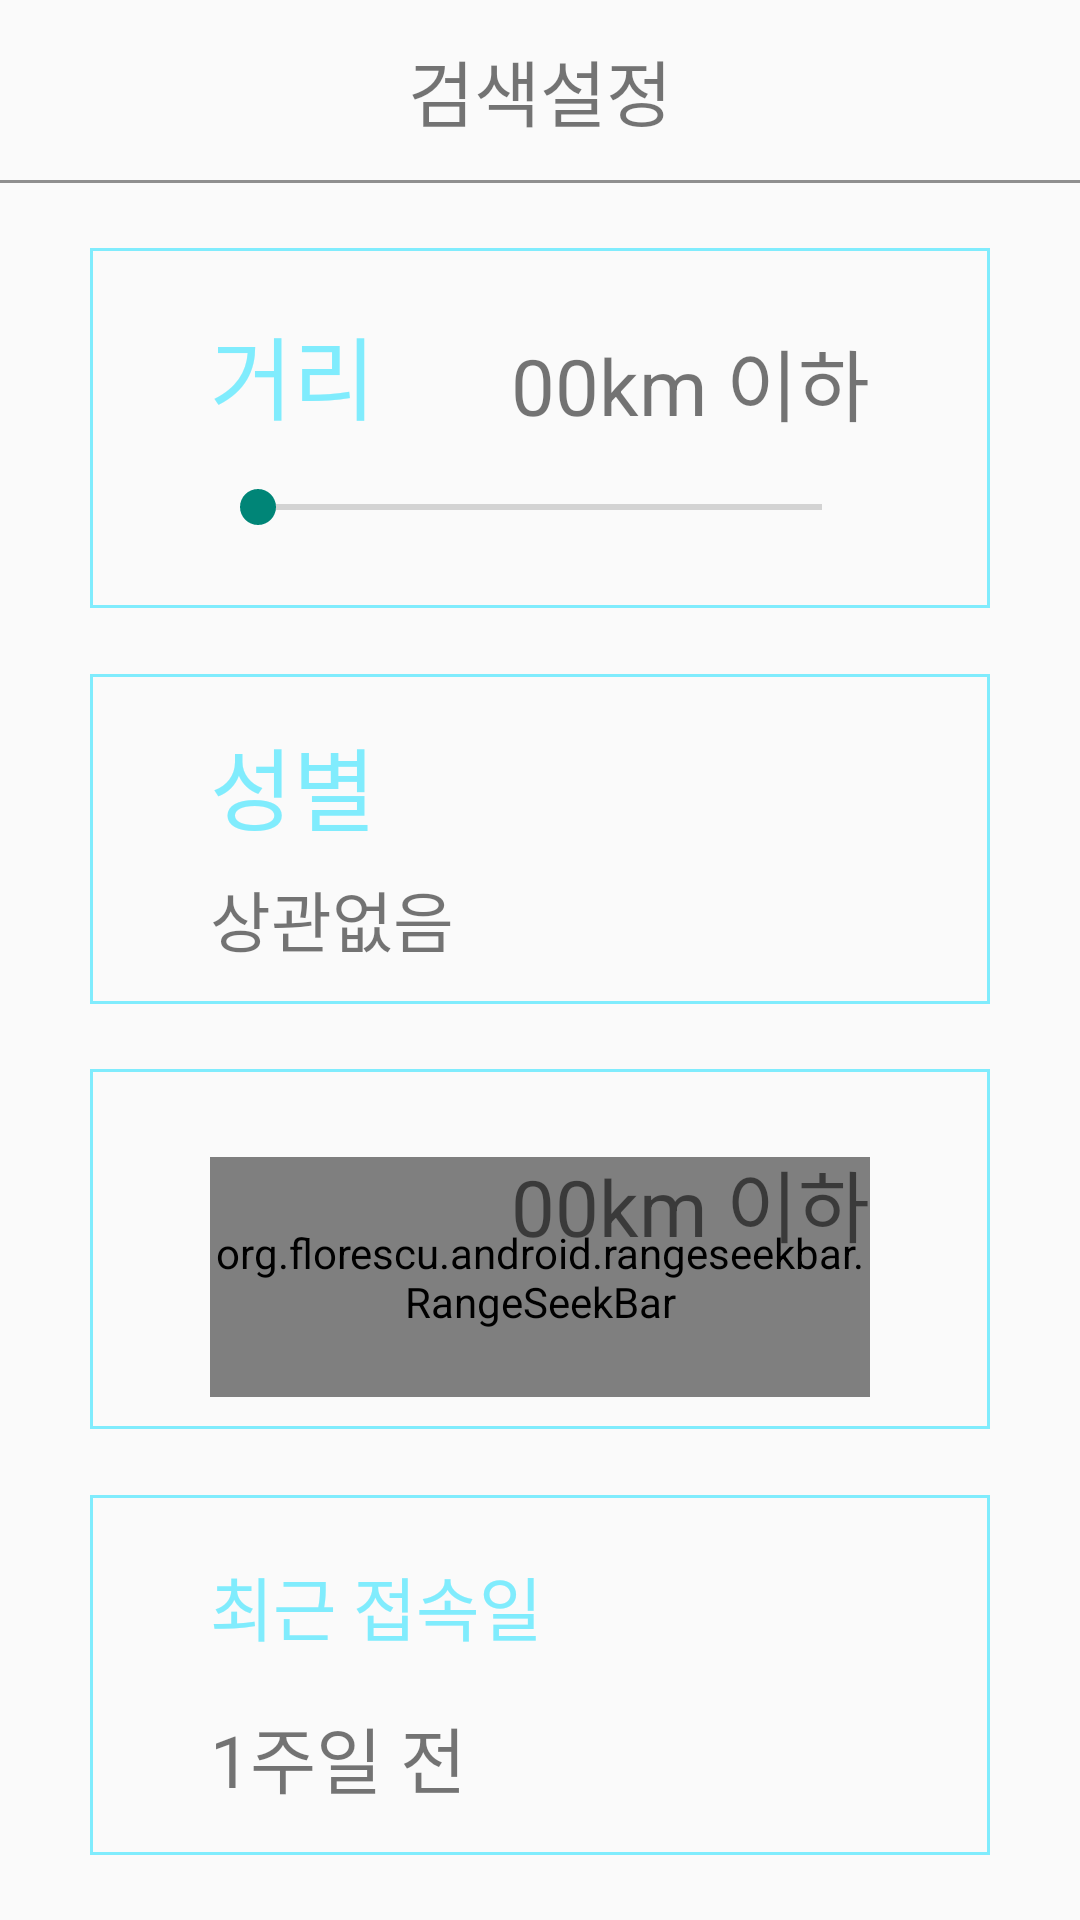

Write the Android layout XML for this screen, with the resource values it uses.
<!-- AndroidManifest.xml: application theme Theme.UIPractice -->
<!-- res/layout/activity_search_setting.xml -->
<?xml version="1.0" encoding="utf-8"?>
<androidx.constraintlayout.widget.ConstraintLayout xmlns:android="http://schemas.android.com/apk/res/android"
    xmlns:app="http://schemas.android.com/apk/res-auto"
    xmlns:tools="http://schemas.android.com/tools"
    android:layout_width="match_parent"
    android:layout_height="match_parent"
    tools:context=".UserFragment.SearchSettingActivity">

    <TextView
        android:id="@+id/textView26"
        android:layout_width="match_parent"
        android:layout_height="60dp"
        android:gravity="center"
        android:text="검색설정"
        android:textSize="24dp"
        app:layout_constraintTop_toTopOf="parent" />

    <View
        android:id="@+id/view5"
        android:layout_width="match_parent"
        android:layout_height="1dp"
        android:background="@color/gray"
        app:layout_constraintEnd_toEndOf="parent"
        app:layout_constraintStart_toStartOf="parent"
        app:layout_constraintTop_toBottomOf="@+id/textView26" />

    <androidx.constraintlayout.widget.ConstraintLayout

        android:id="@+id/constraintLayout"
        android:layout_width="match_parent"
        android:layout_height="120dp"
        android:layout_marginHorizontal="30dp"
        android:background="@drawable/light_blue_border_box"
        android:paddingHorizontal="40dp"
        android:paddingVertical="20dp"
        app:layout_constraintBottom_toTopOf="@+id/constraintLayout2"
        app:layout_constraintTop_toBottomOf="@+id/view5"
        tools:layout_editor_absoluteX="30dp">

        <TextView
            android:id="@+id/textView27"
            android:layout_width="wrap_content"
            android:layout_height="wrap_content"
            android:text="거리"
            android:textColor="@color/sky_blue"
            android:textSize="30sp"
            app:layout_constraintStart_toStartOf="parent"
            app:layout_constraintTop_toTopOf="parent" />

        <TextView
            android:layout_width="wrap_content"
            android:layout_height="wrap_content"
            android:text="00km 이하"
            android:textSize="26sp"
            app:layout_constraintBottom_toBottomOf="@+id/textView27"
            app:layout_constraintEnd_toEndOf="parent" />

        <androidx.appcompat.widget.AppCompatSeekBar
            android:id="@+id/rangeSeekbar1"
            android:layout_width="match_parent"
            android:layout_height="wrap_content"
            app:layout_constraintBottom_toBottomOf="parent"
            app:layout_constraintCircleRadius="10dp"
            app:layout_constraintEnd_toEndOf="parent"
            app:layout_constraintStart_toStartOf="parent"
            app:layout_constraintTop_toBottomOf="@+id/textView27"
            app:layout_constraintVertical_bias="0.737"

            />


    </androidx.constraintlayout.widget.ConstraintLayout>

    <androidx.constraintlayout.widget.ConstraintLayout
        android:id="@+id/constraintLayout2"
        android:layout_width="match_parent"
        android:layout_height="110dp"
        android:layout_marginHorizontal="30dp"
        android:background="@drawable/light_blue_border_box"
        android:paddingHorizontal="40dp"
        app:layout_constraintBottom_toTopOf="@+id/constraintLayout4"
        app:layout_constraintEnd_toEndOf="parent"
        app:layout_constraintHorizontal_bias="0.5"
        app:layout_constraintStart_toStartOf="parent"
        app:layout_constraintTop_toBottomOf="@+id/constraintLayout">

        <TextView
            android:id="@+id/textView30"
            android:layout_width="wrap_content"
            android:layout_height="wrap_content"
            android:text="상관없음"
            android:textSize="22sp"
            app:layout_constraintBottom_toBottomOf="parent"
            app:layout_constraintStart_toStartOf="@+id/textView29"
            app:layout_constraintTop_toBottomOf="@+id/textView29"
            app:layout_constraintVertical_bias="0.355" />

        <TextView
            android:id="@+id/textView29"
            android:layout_width="wrap_content"
            android:layout_height="wrap_content"
            android:layout_marginTop="15dp"
            android:text="성별"
            android:textColor="@color/sky_blue"
            android:textSize="30sp"
            app:layout_constraintStart_toStartOf="parent"
            app:layout_constraintTop_toTopOf="parent" />

        <ImageView
            android:id="@+id/imageView"
            android:layout_width="18dp"
            android:layout_height="24dp"
            app:layout_constraintBottom_toBottomOf="@+id/textView30"
            app:layout_constraintEnd_toEndOf="parent"
            app:layout_constraintTop_toTopOf="@+id/textView30"
            app:srcCompat="@drawable/right_arrow" />


    </androidx.constraintlayout.widget.ConstraintLayout>

    <androidx.constraintlayout.widget.ConstraintLayout
        android:id="@+id/constraintLayout4"
        android:layout_width="match_parent"
        android:layout_height="120dp"
        android:layout_marginHorizontal="30dp"
        android:background="@drawable/light_blue_border_box"
        android:paddingHorizontal="40dp"
        android:paddingTop="20dp"
        app:layout_constraintBottom_toTopOf="@+id/constraintLayout5"
        app:layout_constraintEnd_toEndOf="parent"
        app:layout_constraintHorizontal_bias="0.5"
        app:layout_constraintStart_toStartOf="parent"
        app:layout_constraintTop_toBottomOf="@+id/constraintLayout2">


        <TextView
            android:id="@+id/textView28"
            android:layout_width="wrap_content"
            android:layout_height="wrap_content"
            android:text="나이"
            android:textColor="@color/sky_blue"
            android:textSize="30sp"
            app:layout_constraintStart_toStartOf="parent"
            app:layout_constraintTop_toTopOf="parent" />

        <org.florescu.android.rangeseekbar.RangeSeekBar
            android:id="@+id/rangeSeekbar3"
            android:layout_width="match_parent"
            android:layout_height="80dp"
            app:layout_constraintBottom_toBottomOf="parent"
            app:layout_constraintEnd_toEndOf="parent"
            app:layout_constraintStart_toStartOf="parent"
            app:layout_constraintTop_toTopOf="parent"
            app:layout_constraintVertical_bias="0.464" />

        <TextView
            android:id="@+id/textView31"
            android:layout_width="wrap_content"
            android:layout_height="wrap_content"
            android:text="00km 이하"
            android:textSize="26sp"
            app:layout_constraintBottom_toBottomOf="@+id/textView28"
            app:layout_constraintEnd_toEndOf="parent" />

    </androidx.constraintlayout.widget.ConstraintLayout>


    <androidx.constraintlayout.widget.ConstraintLayout
        android:id="@+id/constraintLayout5"
        android:layout_width="match_parent"
        android:layout_height="120dp"
        android:layout_marginHorizontal="30dp"
        android:background="@drawable/light_blue_border_box"
        android:paddingHorizontal="40dp"
        android:paddingTop="20dp"
        app:layout_constraintBottom_toBottomOf="parent"
        app:layout_constraintEnd_toEndOf="parent"
        app:layout_constraintHorizontal_bias="0.5"
        app:layout_constraintStart_toStartOf="parent"
        app:layout_constraintTop_toBottomOf="@+id/constraintLayout4">

        <TextView
            android:id="@+id/textView38"
            android:layout_width="wrap_content"
            android:layout_height="wrap_content"
            android:text="최근 접속일"
            android:textColor="@color/sky_blue"
            android:textSize="23sp"
            app:layout_constraintStart_toStartOf="parent"
            app:layout_constraintTop_toTopOf="parent" />

        <TextView
            android:id="@+id/textView32"
            android:layout_width="wrap_content"
            android:layout_height="wrap_content"
            android:layout_marginTop="16dp"
            android:text="1주일 전"
            android:textSize="24sp"
            app:layout_constraintStart_toStartOf="@+id/textView38"
            app:layout_constraintTop_toBottomOf="@+id/textView38" />

        <ImageView
            android:id="@+id/imageView2"
            android:layout_width="18dp"
            android:layout_height="24dp"
            app:layout_constraintBottom_toBottomOf="@+id/textView32"
            app:layout_constraintEnd_toEndOf="parent"
            app:layout_constraintTop_toTopOf="@+id/textView32"
            app:srcCompat="@drawable/right_arrow" />


    </androidx.constraintlayout.widget.ConstraintLayout>
</androidx.constraintlayout.widget.ConstraintLayout>
<!-- resources referenced by this layout -->
<resources>
  <color name="gray">#8f8f8f</color>
  <color name="sky_blue">#80ECFD</color>
  <!-- drawable light_blue_border_box (drawable) -->
  <?xml version="1.0" encoding="utf-8"?>
  <shape xmlns:android="http://schemas.android.com/apk/res/android">
  
  
      <stroke android:color="@color/sky_blue"
          android:width="1dp"/>
  
      <corners android:radius="0dp" />
  
  </shape>
  <style name="Theme.UIPractice" parent="Theme.AppCompat.Light.NoActionBar">
          
          <item name="colorPrimary">@color/purple_500</item>
          <item name="colorPrimaryVariant">@color/purple_700</item>
          <item name="colorOnPrimary">@color/white</item>
          
          <item name="colorSecondary">@color/teal_200</item>
          <item name="colorSecondaryVariant">@color/teal_700</item>
          <item name="colorOnSecondary">@color/black</item>
          
          <item name="android:statusBarColor" tools:targetApi="l">?attr/colorPrimaryVariant</item>
          
      </style>
  <color name="purple_500">#FF6200EE</color>
  <color name="purple_700">#FF3700B3</color>
  <color name="white">#FFFFFFFF</color>
  <color name="teal_200">#FF03DAC5</color>
  <color name="teal_700">#FF018786</color>
  <color name="black">#FF000000</color>
</resources>
